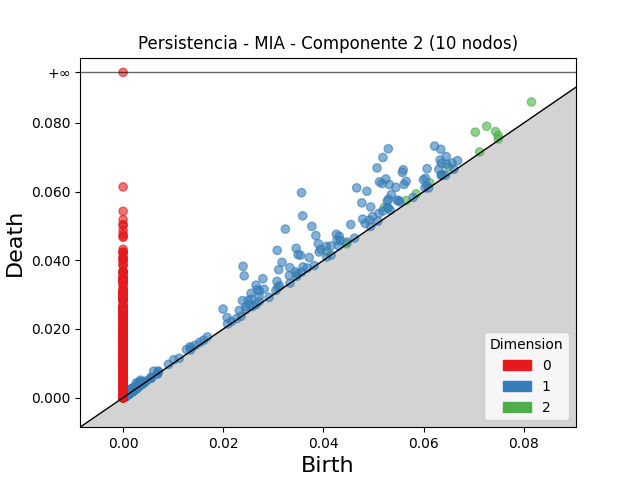

Data behind this chart, as committed beside it:
dimension, birth, death
2, 0.07032, 0.0773
2, 0.07258, 0.07903
2, 0.08153, 0.08611
2, 0.05218, 0.05546
2, 0.07436, 0.07748
2, 0.065, 0.06728
2, 0.04072, 0.0425
2, 0.0749, 0.07636
2, 0.06123, 0.06255
2, 0.06374, 0.06492
2, 0.05652, 0.05739
2, 0.0585, 0.05935
2, 0.07491, 0.07532
2, 0.07118, 0.07156
2, 0.001651, 0.001922
2, 0.001599, 0.001844
2, 0.001924, 0.002148
2, 0.002892, 0.003077
2, 0.00189, 0.00206
2, 0.04461, 0.04477
2, 0.001611, 0.001758
2, 0.004253, 0.0044
2, 0.0006658, 0.0008039
2, 0.001854, 0.00199
2, 0.00201, 0.002144
2, 0.00113, 0.001263
2, 0.001364, 0.001496
2, 0.002135, 0.002264
2, 0.001724, 0.00185
2, 0.001607, 0.001733
2, 0.001479, 0.001605
2, 0.00149, 0.001615
2, 0.00118, 0.001302
2, 0.001859, 0.001979
2, 0.001449, 0.001568
2, 0.002057, 0.002174
2, 0.002437, 0.002548
2, 0.001288, 0.001396
2, 0.002079, 0.002186
2, 0.001725, 0.00183
2, 0.001443, 0.001547
2, 0.00263, 0.002732
2, 0.001613, 0.001711
2, 0.001552, 0.001646
2, 0.0009397, 0.001034
2, 0.001163, 0.001255
2, 0.002236, 0.002326
2, 0.001042, 0.001132
2, 0.001772, 0.001862
2, 0.00143, 0.001517
2, 0.0009099, 0.0009961
2, 0.001023, 0.001107
2, 0.001087, 0.001172
2, 0.001075, 0.001158
2, 0.001461, 0.001544
2, 0.001615, 0.001696
2, 0.0011, 0.00118
2, 0.001478, 0.001554
2, 0.001271, 0.001347
2, 0.002619, 0.002695
... 8,940 more rows
